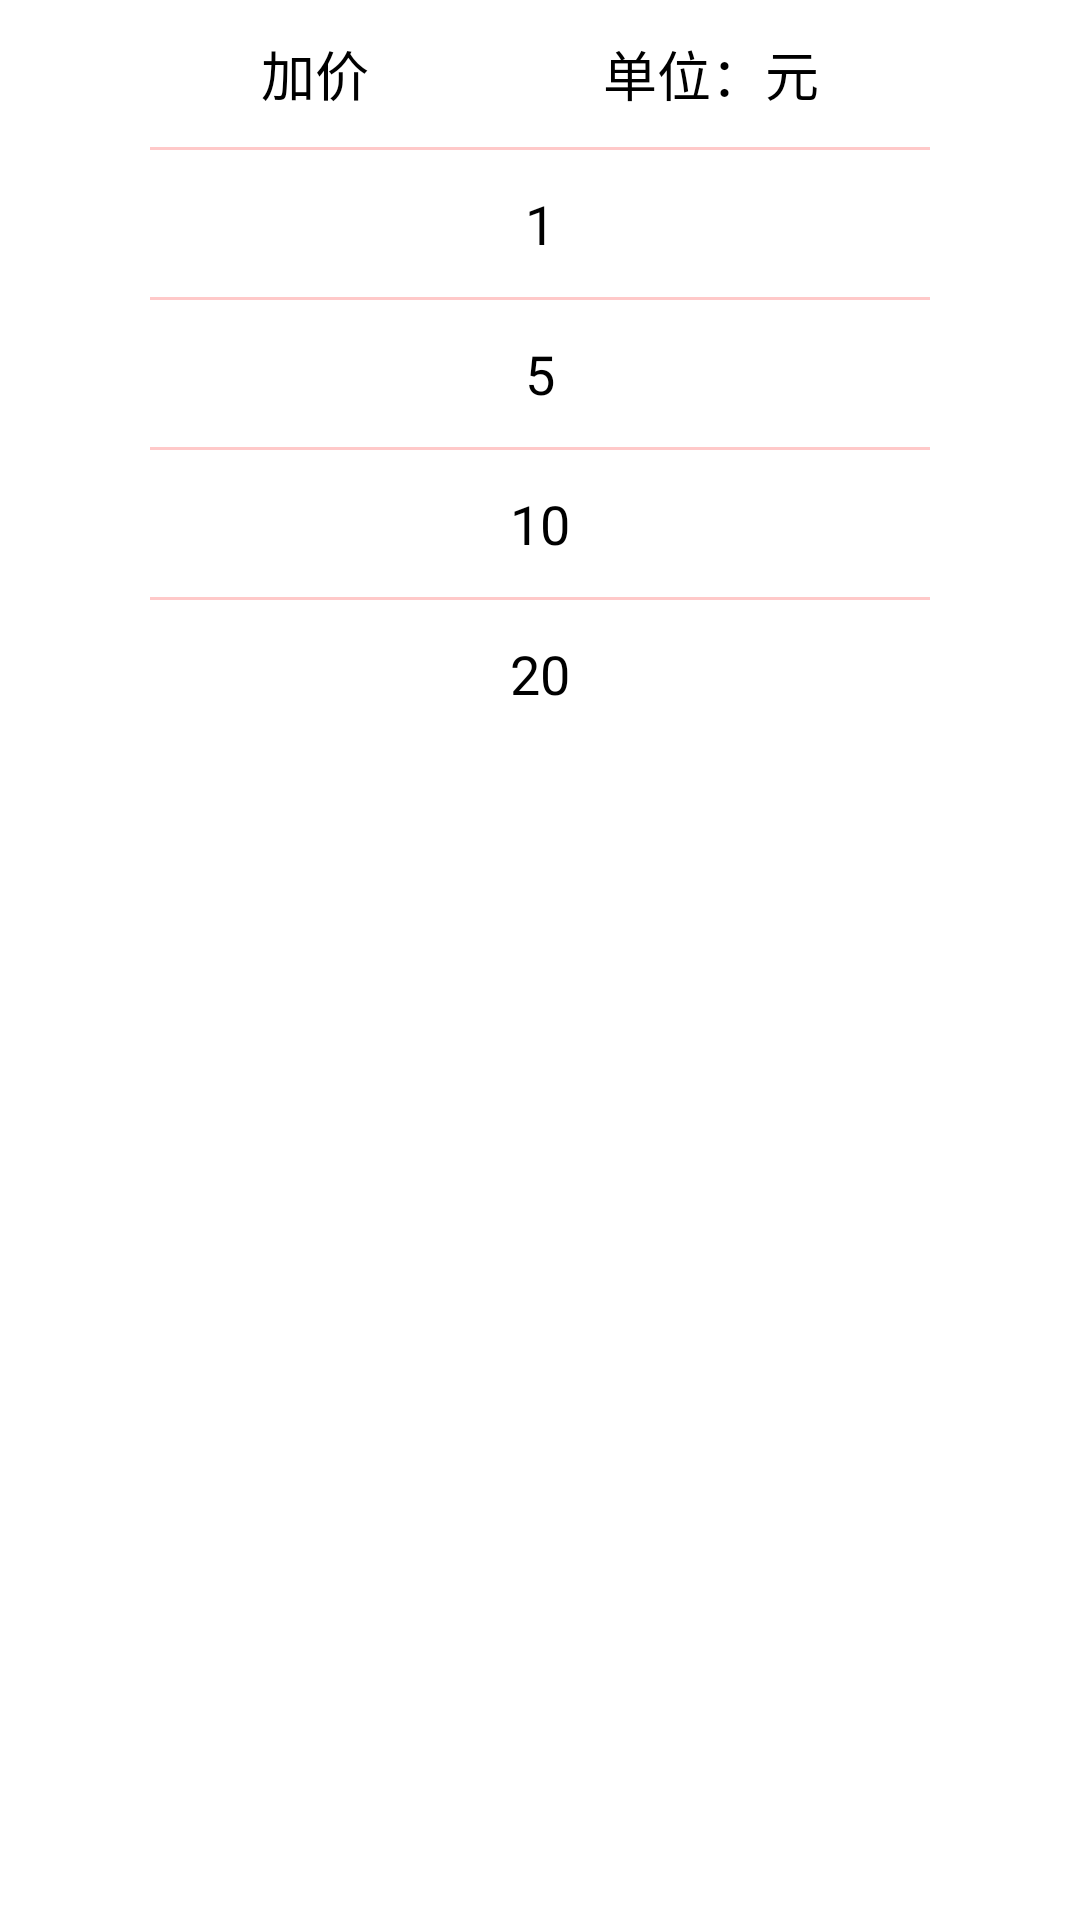

Write the Android layout XML for this screen, with the resource values it uses.
<!-- AndroidManifest.xml: application theme AppNotitleBarTheme -->
<!-- res/layout/addprice_dialog.xml -->
<?xml version="1.0" encoding="utf-8"?>
<LinearLayout xmlns:android="http://schemas.android.com/apk/res/android"
    android:id="@+id/LlAddp"
    android:layout_width="wrap_content"
    android:layout_height="wrap_content"
    android:background="#ffffff"
    android:gravity="center_horizontal"
    android:orientation="vertical" >
    <TextView 
        android:id="@+id/TvAddp_title"
        android:layout_width="300dp"
        android:layout_height="49dp"
        android:text="加价                  单位：元"
        android:textSize="18dp"
        android:textColor="#000000"
        android:gravity="center"/>
    <View 
        android:layout_width="260dp"
        android:layout_height="1dp"
        android:background="#50ff5555"/>
    <TextView 
        android:id="@+id/TvAddp_1"
        android:layout_width="300dp"
        android:layout_height="49dp"
        android:text="1"
        android:textSize="18dp"
        android:textColor="#000000"
        android:gravity="center"/>
    <View 
        android:layout_width="260dp"
        android:layout_height="1dp"
        android:background="#50ff5555"/>
    <TextView 
        android:id="@+id/TvAddp_5"
        android:layout_width="300dp"
        android:layout_height="49dp"
        android:text="5"
        android:textSize="18dp"
        android:textColor="#000000"
        android:gravity="center"/>
    <View 
        android:layout_width="260dp"
        android:layout_height="1dp"
        android:background="#50ff5555"/>
    <TextView 
        android:id="@+id/TvAddp_10"
        android:layout_width="300dp"
        android:layout_height="49dp"
        android:text="10"
        android:textSize="18dp"
        android:textColor="#000000"
        android:gravity="center"/>
    <View 
        android:layout_width="260dp"
        android:layout_height="1dp"
        android:background="#50ff5555"/>
    <TextView 
        android:id="@+id/TvAddp_20"
        android:layout_width="300dp"
        android:layout_height="49dp"
        android:text="20"
        android:textSize="18dp"
        android:textColor="#000000"
        android:gravity="center"/>

</LinearLayout>
<!-- resources referenced by this layout -->
<resources>
  <style name="AppNotitleBarTheme" parent="android:style/Theme.Light.NoTitleBar">
      </style>
</resources>
